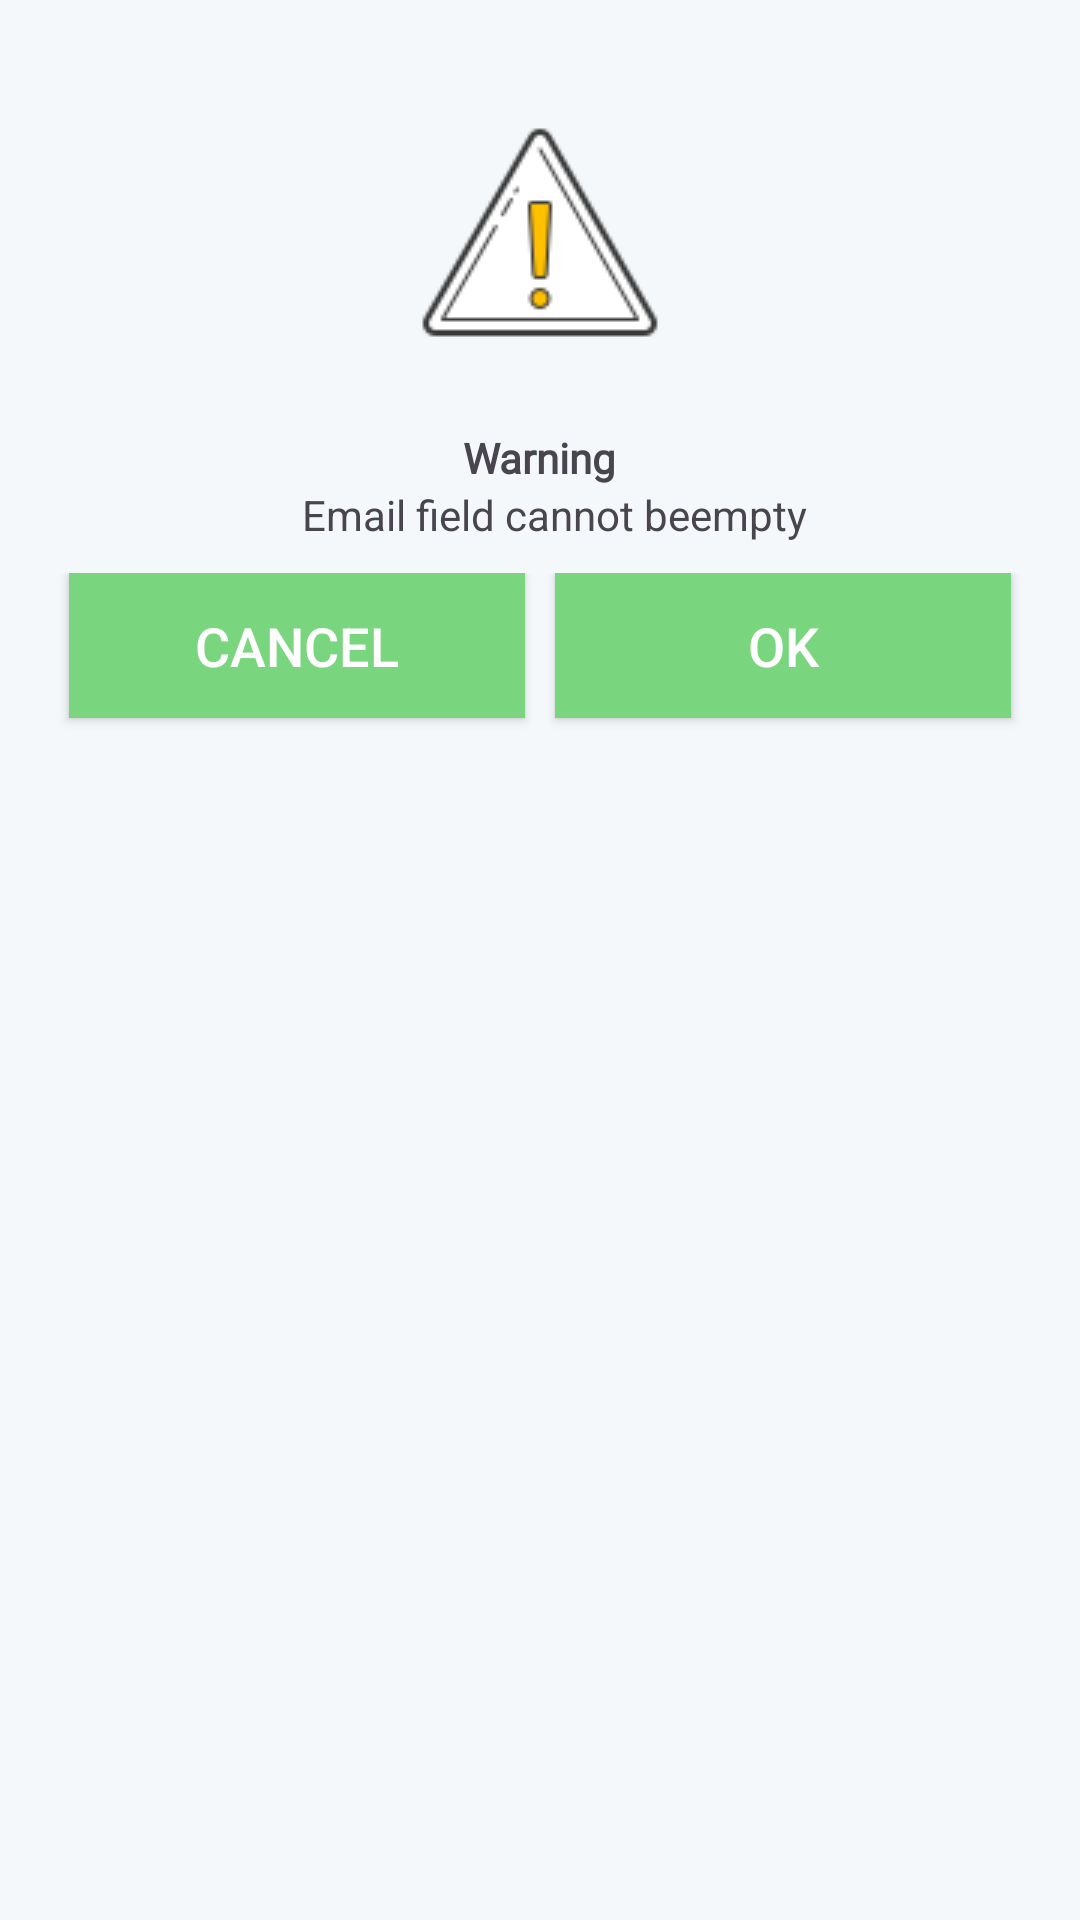

This screen was rendered from an Android layout file. Write that file and the resources it references.
<!-- AndroidManifest.xml: application theme Theme.EYM -->
<!-- res/layout/custom_alert_dialog2.xml -->
<?xml version="1.0" encoding="utf-8"?>
<LinearLayout
    xmlns:android="http://schemas.android.com/apk/res/android"
    android:layout_width="match_parent"
    android:layout_height="wrap_content"
    android:padding="8dp"
    android:layout_marginTop="10dp"
    android:layout_marginLeft="16dp"
    android:layout_marginRight="16dp"
    android:layout_marginBottom="10dp"
    android:background="@drawable/white_background"
    android:orientation="vertical">


    <ImageView
        android:layout_width="100dp"
        android:layout_height="100dp"
        android:layout_gravity="center"
        android:layout_marginTop="20dp"
        android:background="@drawable/white_background"
        android:src="@drawable/warnings" />

    <TextView
        android:id="@+id/warningName"
        android:layout_width="wrap_content"
        android:layout_height="wrap_content"
        android:text="Warning"
        android:layout_gravity="center"
        android:textStyle="bold"
        android:fontFamily="@font/poppins_thin"
        android:layout_marginTop="15dp"/>

    <TextView
        android:id="@+id/warningDescription"
        android:layout_width="wrap_content"
        android:layout_height="wrap_content"
        android:layout_gravity="center"
        android:gravity="center"
        android:layout_marginStart="10dp"
        android:layout_marginEnd="5dp"
        android:text="Email field cannot beempty"
        android:textStyle="normal"/>


    <FrameLayout
        android:layout_width="match_parent"
        android:layout_height="wrap_content"
        android:layout_marginTop="10dp">

        <LinearLayout
            android:layout_width="match_parent"
            android:layout_height="wrap_content"
            android:orientation="horizontal">

            <TextView
                android:id="@+id/warningBtn"
                style="@style/buttonAddtoCart"
                android:layout_width="0dp"
                android:layout_height="wrap_content"
                android:layout_weight="1"
                android:layout_marginStart="15dp"
                android:layout_marginTop="15dp"
                android:layout_marginEnd="5dp"
                android:background="@color/greena"
                android:text="CANCEL"
                android:textSize="18sp">
            </TextView>

            <TextView
                android:id="@+id/warningBtn2"
                style="@style/buttonAddtoCart"
                android:layout_width="0dp"
                android:layout_height="wrap_content"
                android:layout_weight="1"
                android:layout_marginStart="5dp"
                android:layout_marginTop="15dp"
                android:layout_marginEnd="15dp"
                android:background="@color/greena"
                android:text="OK"
                android:textSize="18sp">
            </TextView>
        </LinearLayout>
    </FrameLayout>

</LinearLayout>
<!-- resources referenced by this layout -->
<resources>
  <color name="greena">#79D67E</color>
  <!-- drawable warnings: png bitmap (drawable, 2930 bytes) -->
  <!-- drawable white_background (drawable) -->
  <?xml version="1.0" encoding="utf-8"?>
  <shape android:shape="rectangle" xmlns:android="http://schemas.android.com/apk/res/android">
      <solid android:color="#F5F8FA"/>
      <corners android:radius="@dimen/buttonCorners"/>
  </shape>
  <style name="buttonAddtoCart" parent="Widget.AppCompat.Button">
          <item name="android:background">@color/g_blue</item>
          <item name="textAllCaps">false</item>
          <item name="android:textColor">#FFFFFF</item> 
          <item name="android:padding">12dp</item> 
          <item name="android:layout_width">wrap_content</item> 
          <item name="android:layout_height">wrap_content</item> 
          <item name="android:layout_gravity">bottom</item> 
          <item name="android:gravity">center</item> 
      </style>
  <style name="Theme.EYM" parent="Base.Theme.EYM" />
  <color name="g_blue">#000DAE</color>
  <style name="Base.Theme.EYM" parent="Theme.Material3.DayNight">
          
          
      </style>
</resources>
